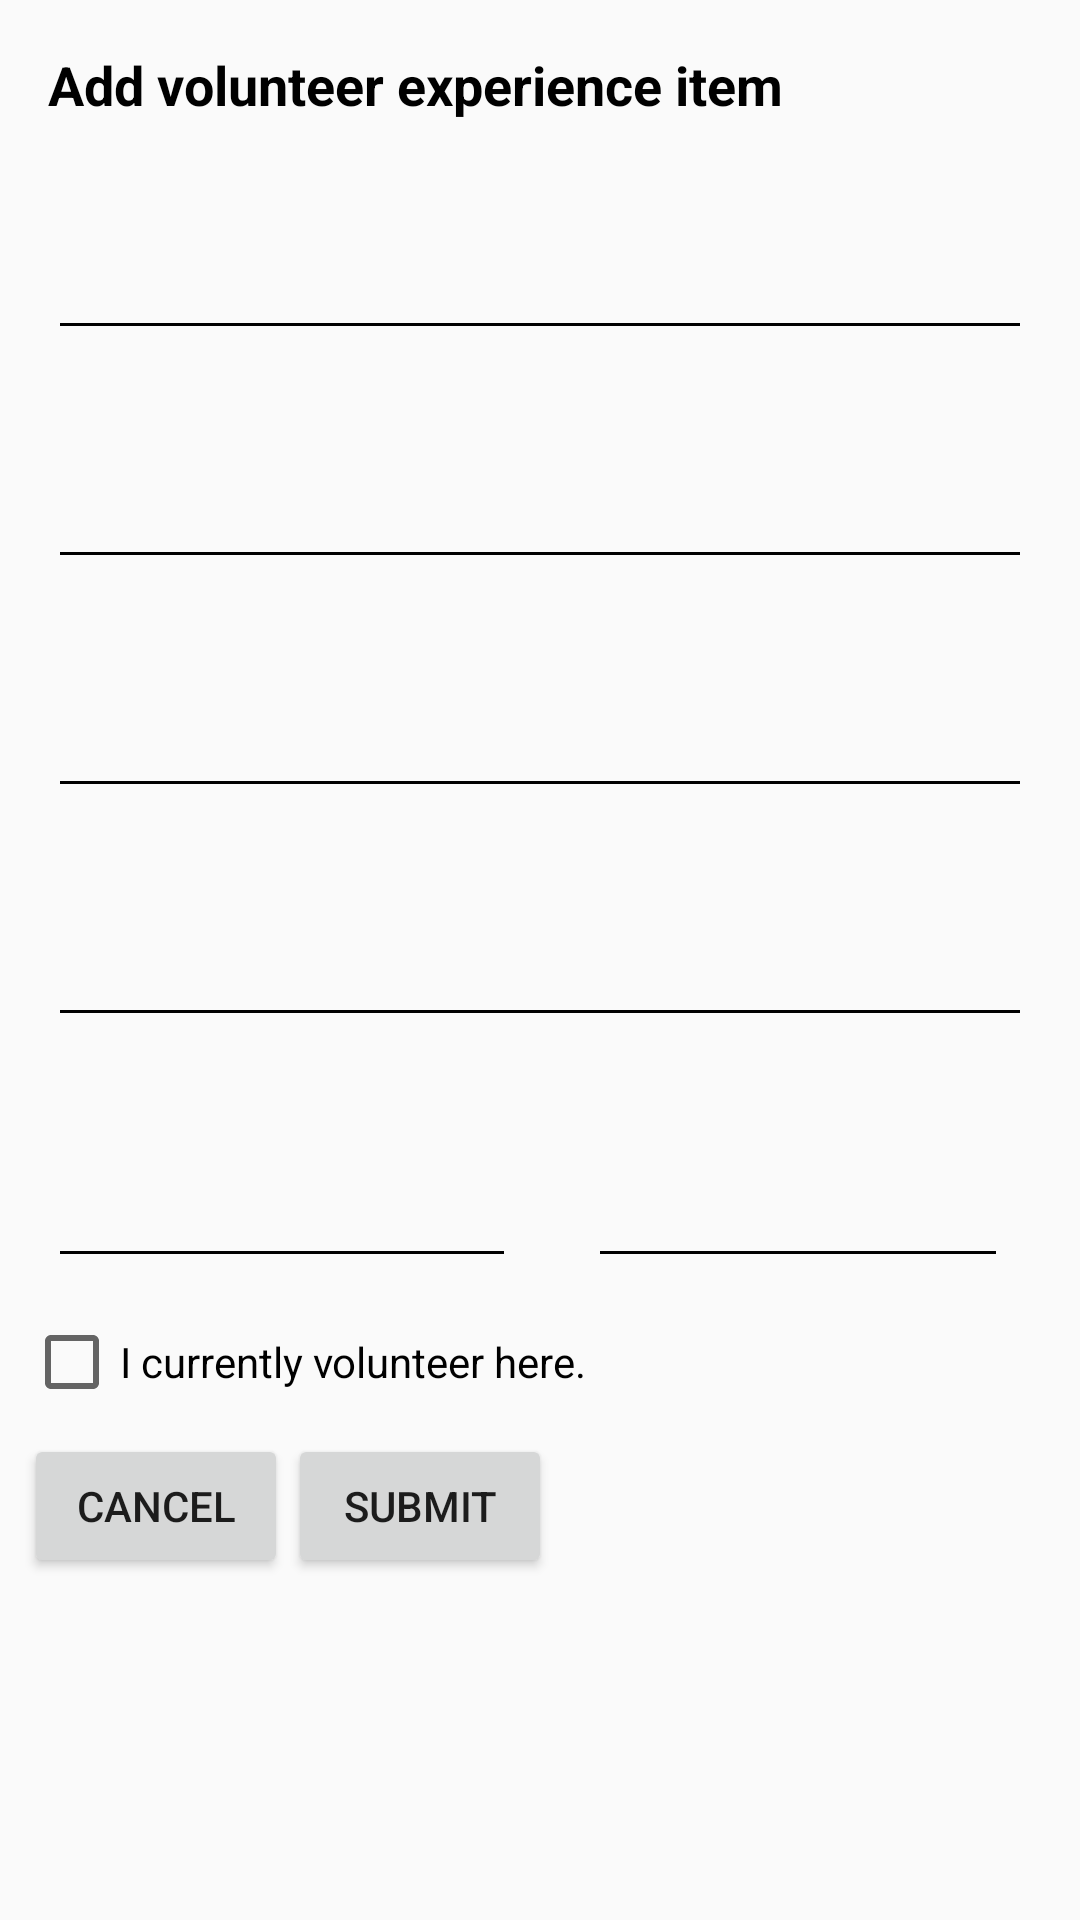

Write the Android layout XML for this screen, with the resource values it uses.
<!-- AndroidManifest.xml: application theme AppTheme -->
<!-- res/layout/add_volunteer_dialog.xml -->
<?xml version="1.0" encoding="utf-8"?>
<RelativeLayout xmlns:android="http://schemas.android.com/apk/res/android"
    xmlns:app="http://schemas.android.com/apk/res-auto"
    xmlns:tools="http://schemas.android.com/tools"
    android:layout_width="match_parent"
    android:layout_height="wrap_content"
    android:layout_margin="8dp"
    android:id="@+id/parent">

    <android.support.v4.widget.NestedScrollView
        android:id="@+id/nestedAddEduc"
        xmlns:android="http://schemas.android.com/apk/res/android"
        xmlns:app="http://schemas.android.com/apk/res-auto"
        xmlns:tools="http://schemas.android.com/tools"
        tools:context=".MenuFragments.ProfileFragment"
        android:layout_width="match_parent"
        android:layout_height="wrap_content">

        <RelativeLayout
            android:layout_width="match_parent"
            android:layout_height="match_parent">

            <TextView
                android:id="@+id/textView"
                android:layout_width="match_parent"
                android:layout_height="wrap_content"
                android:layout_marginEnd="8dp"
                android:layout_marginStart="8dp"
                android:layout_marginTop="8dp"
                android:padding="8dp"
                android:textSize="18sp"
                android:textColor="@color/colorBlack"
                android:textStyle="bold"
                android:text="Add volunteer experience item" />

            <android.support.design.widget.TextInputLayout
                android:id="@+id/t1"
                android:layout_width="match_parent"
                android:layout_height="wrap_content"
                android:layout_below="@id/textView"
                android:layout_marginEnd="8dp"
                android:layout_marginStart="8dp"
                android:layout_marginTop="8dp"
                android:padding="8dp"
                android:theme="@style/TextInputLayoutLabelGrey">

                <EditText
                    android:id="@+id/edt_organisation"
                    android:layout_width="match_parent"
                    android:layout_height="wrap_content"
                    android:hint="Organization"
                    android:inputType="textMultiLine|text"
                    android:textColor="@color/colorBlack"
                    android:backgroundTint="@color/dark_gray"
                    android:textColorHint="@color/dark_gray"
                    android:imeOptions="actionNext"/>
            </android.support.design.widget.TextInputLayout>

            <android.support.design.widget.TextInputLayout
                android:id="@+id/t4"
                android:layout_width="match_parent"
                android:layout_height="wrap_content"
                android:layout_below="@id/t1"
                android:layout_marginEnd="8dp"
                android:layout_marginStart="8dp"
                android:layout_marginTop="8dp"
                android:padding="8dp"
                android:imeOptions="actionNext"
                android:theme="@style/TextInputLayoutLabelGrey">

                <EditText
                    android:id="@+id/edt_role"
                    android:layout_width="match_parent"
                    android:layout_height="wrap_content"
                    android:hint="Role"
                    android:inputType="textMultiLine|text"
                    android:textColor="@color/colorBlack"
                    android:backgroundTint="@color/dark_gray"
                    android:textColorHint="@color/dark_gray"
                    android:imeOptions="actionNext"/>
            </android.support.design.widget.TextInputLayout>

            <android.support.design.widget.TextInputLayout
                android:id="@+id/t5"
                android:layout_width="match_parent"
                android:layout_height="wrap_content"
                android:layout_below="@id/t4"
                android:layout_marginEnd="8dp"
                android:layout_marginStart="8dp"
                android:layout_marginTop="8dp"
                android:padding="8dp"
                android:imeOptions="actionNext"
                android:theme="@style/TextInputLayoutLabelGrey">

                <EditText
                    android:id="@+id/edt_domain"
                    android:layout_width="match_parent"
                    android:layout_height="wrap_content"
                    android:hint="Cause"
                    android:inputType="textMultiLine|text"
                    android:textColor="@color/colorBlack"
                    android:backgroundTint="@color/dark_gray"
                    android:textColorHint="@color/dark_gray"
                    android:imeOptions="actionNext"/>
            </android.support.design.widget.TextInputLayout>

            <android.support.design.widget.TextInputLayout
                android:id="@+id/t7"
                android:layout_width="match_parent"
                android:layout_height="wrap_content"
                android:layout_below="@id/t5"
                android:layout_marginEnd="8dp"
                android:layout_marginStart="8dp"
                android:layout_marginTop="8dp"
                android:padding="8dp"
                android:imeOptions="actionNext"
                android:theme="@style/TextInputLayoutLabelGrey">

                <EditText
                    android:id="@+id/edt_desc"
                    android:layout_width="match_parent"
                    android:layout_height="wrap_content"
                    android:hint="Description"
                    android:inputType="textMultiLine|textLongMessage"
                    android:textColor="@color/colorBlack"
                    android:backgroundTint="@color/dark_gray"
                    android:textColorHint="@color/dark_gray"
                    android:imeOptions="actionNext"/>
            </android.support.design.widget.TextInputLayout>

            <LinearLayout
                android:id="@+id/dates"
                android:layout_width="match_parent"
                android:layout_height="wrap_content"
                android:orientation="horizontal"
                android:layout_below="@id/t7"
                android:layout_centerHorizontal="true"
                android:gravity="center"
                android:layout_marginEnd="8dp"
                android:layout_marginStart="8dp">

                <android.support.design.widget.TextInputLayout
                    android:id="@+id/t2"
                    android:layout_width="0dp"
                    android:layout_weight=".50"
                    android:layout_height="wrap_content"
                    android:layout_marginEnd="8dp"
                    android:layout_marginStart="8dp"
                    android:layout_marginTop="8dp"
                    android:imeOptions="actionNext"
                    android:theme="@style/TextInputLayoutLabelGrey">

                    <EditText
                        android:id="@+id/edt_from"
                        android:layout_width="match_parent"
                        android:layout_height="wrap_content"
                        android:hint="From"
                        android:inputType="number"
                        android:textColor="@color/colorBlack"
                        android:backgroundTint="@color/dark_gray"
                        android:textColorHint="@color/dark_gray"
                        android:imeOptions="actionNext"/>
                </android.support.design.widget.TextInputLayout>

                <android.support.design.widget.TextInputLayout
                    android:id="@+id/t3"
                    android:layout_width="0dp"
                    android:layout_weight=".50"
                    android:layout_height="wrap_content"
                    android:layout_marginEnd="8dp"
                    android:layout_marginStart="8dp"
                    android:layout_marginTop="8dp"
                    android:padding="8dp"
                    android:imeOptions="actionNext"
                    android:theme="@style/TextInputLayoutLabelGrey">

                    <EditText
                        android:id="@+id/edt_to"
                        android:layout_width="match_parent"
                        android:layout_height="wrap_content"
                        android:hint="To (or expected)"
                        android:inputType="number"
                        android:textColor="@color/colorBlack"
                        android:backgroundTint="@color/dark_gray"
                        android:textColorHint="@color/dark_gray"
                        android:imeOptions="actionNext"/>
                </android.support.design.widget.TextInputLayout>
            </LinearLayout>

            <CheckBox
                android:id="@+id/still_going"
                android:layout_width="wrap_content"
                android:layout_height="wrap_content"
                android:layout_below="@id/dates"
                android:layout_marginEnd="8dp"
                android:layout_marginStart="8dp"
                android:layout_marginTop="8dp"
                android:text="I currently volunteer here."/>

            <Button
                android:id="@+id/buttonSubmit"
                android:layout_width="wrap_content"
                android:layout_height="wrap_content"
                android:layout_marginBottom="8dp"
                android:layout_marginEnd="8dp"
                android:layout_marginTop="8dp"
                android:text="Submit"
                android:layout_below="@id/still_going"
                android:layout_toRightOf="@id/buttonCancel" />

            <Button
                android:id="@+id/buttonCancel"
                android:layout_width="wrap_content"
                android:layout_height="wrap_content"
                android:layout_marginBottom="8dp"
                android:layout_marginStart="8dp"
                android:layout_marginTop="8dp"
                android:text="Cancel"
                android:layout_below="@id/still_going"/>

        </RelativeLayout>

    </android.support.v4.widget.NestedScrollView>

</RelativeLayout>
<!-- resources referenced by this layout -->
<resources>
  <color name="colorBlack">#000000</color>
  <style name="TextInputLayoutLabelGrey" parent="Widget.Design.TextInputLayout">
          
          <item name="android:textColorHint">@color/dark_gray</item>
          <item name="android:textColor">@color/dark_gray</item>
          
          <item name="colorAccent">@color/dark_gray</item>
          <item name="colorControlNormal">@color/dark_gray</item>
          <item name="colorControlActivated">@color/dark_gray</item>
      </style>
  <style name="AppTheme" parent="Theme.AppCompat.Light.DarkActionBar">
          
          <item name="colorPrimary">@color/colorGrey</item>
          <item name="colorPrimaryDark">@color/colorGreyDarker</item>
          <item name="colorAccent">@color/colorWhite</item>
          <item name="drawerArrowStyle">@style/DrawerIcon</item>
          <item name="autoCompleteTextViewStyle">@style/SearchAutoCompleteTextView</item>
          <item name="windowNoTitle">true</item>
      </style>
  <color name="colorGrey">#CECDD3</color>
  <color name="colorGreyDarker">#8b8a8d</color>
  <color name="colorWhite">#ffffff</color>
  <style name="DrawerIcon" parent="Widget.AppCompat.DrawerArrowToggle">
          <item name="color">@color/colorBlack</item>
      </style>
  <style name="SearchAutoCompleteTextView" parent="Widget.AppCompat.Light.AutoCompleteTextView">
          <item name="android:textColor">@color/colorBlack</item>
          <item name="android:textColorHint">@color/colorBlack</item>
          <item name="android:textCursorDrawable">@drawable/cursor</item>
      </style>
</resources>
